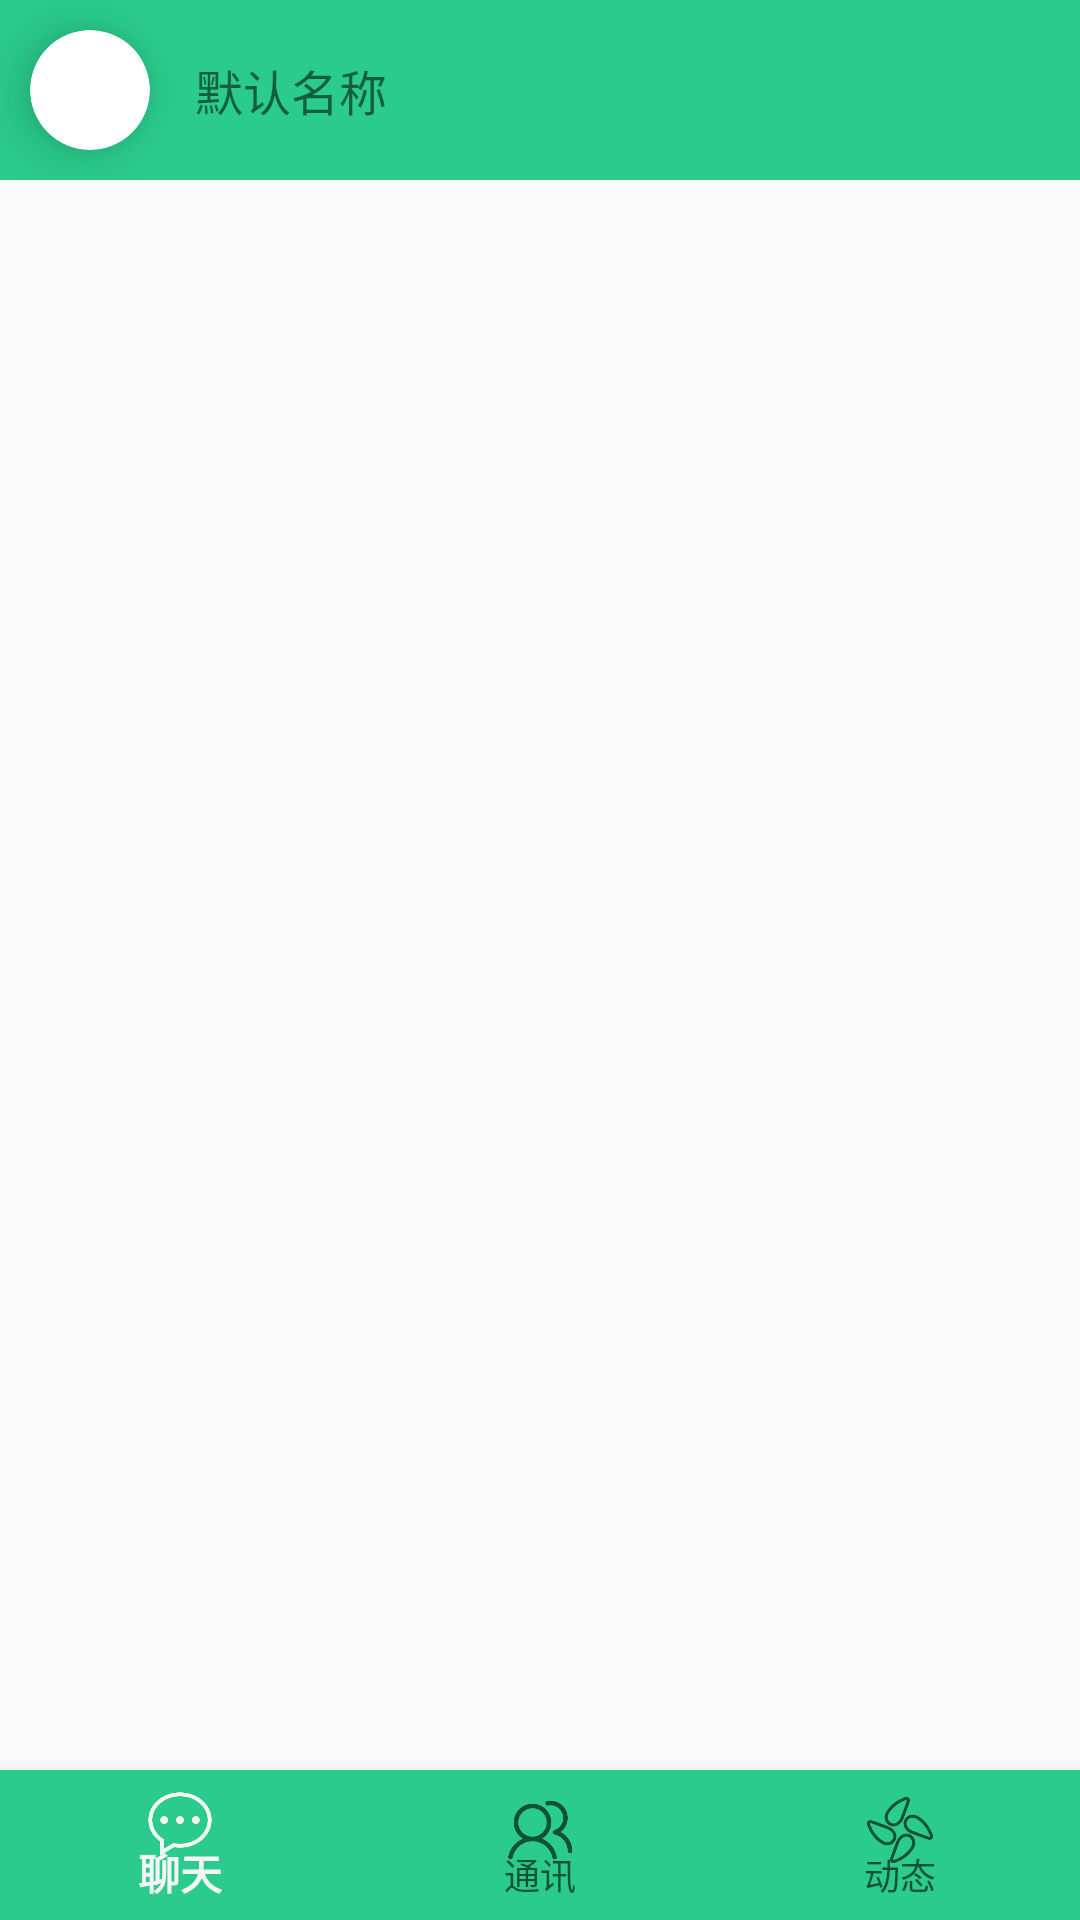

Reconstruct the res/layout file that produces this screen, plus the resources it refers to.
<!-- AndroidManifest.xml: application theme Theme.AppCompat.Light.NoActionBar -->
<!-- res/layout/layout_main.xml -->
<?xml version="1.0" encoding="utf-8"?>
<LinearLayout xmlns:android="http://schemas.android.com/apk/res/android"
    xmlns:app="http://schemas.android.com/apk/res-auto"
    android:orientation="vertical"
    android:layout_width="match_parent"
    android:layout_height="match_parent">

    <LinearLayout
        android:layout_width="match_parent"
        android:layout_height="wrap_content"
        android:orientation="horizontal"
        android:background="@color/primary"
        >
        <androidx.cardview.widget.CardView
            android:layout_width="40dp"
            android:layout_height="40dp"
            app:cardCornerRadius="20dp"
            app:cardElevation="10dp"
            android:layout_margin="10dp"
            app:cardPreventCornerOverlap="true"
            >
            <ImageView
                android:id="@+id/iv_main_profile"
                android:layout_width="match_parent"
                android:layout_height="match_parent"
                android:src="@drawable/ic_launcher_background"
                android:scaleType="centerCrop"
                />
        </androidx.cardview.widget.CardView>


        <TextView
            android:id="@+id/tv_main_nickname"
            android:layout_width="wrap_content"
            android:layout_height="match_parent"
            android:text="默认名称"
            android:gravity="center"
            android:layout_marginLeft="5dp"
            android:textSize="16sp"
            />
    </LinearLayout>

    <androidx.constraintlayout.widget.ConstraintLayout
        xmlns:android="http://schemas.android.com/apk/res/android"
        xmlns:app="http://schemas.android.com/apk/res-auto"
        xmlns:tools="http://schemas.android.com/tools"
        android:layout_width="match_parent"
        android:layout_height="match_parent"
        >

        <FrameLayout
            android:id="@+id/flMainFragment"
            android:layout_width="match_parent"
            android:layout_height="0dp"
            app:layout_constraintBottom_toTopOf="@+id/bottomNavigationView"
            app:layout_constraintEnd_toEndOf="parent"
            app:layout_constraintHorizontal_bias="0.5"
            app:layout_constraintStart_toStartOf="parent"
            app:layout_constraintTop_toTopOf="parent"
            />

        <com.google.android.material.bottomnavigation.BottomNavigationView
            android:id="@+id/bottomNavigationView"
            android:layout_width="match_parent"
            android:layout_height="50dp"
            app:layout_constraintBottom_toBottomOf="parent"
            app:layout_constraintEnd_toEndOf="parent"
            app:layout_constraintHorizontal_bias="0.5"
            app:layout_constraintStart_toStartOf="parent"
            app:labelVisibilityMode="labeled"
            app:menu="@menu/bottom_nav_menu"
            android:background="@color/primary"
            android:theme="@style/Theme.AppCompat.Light"
            />

    </androidx.constraintlayout.widget.ConstraintLayout>
</LinearLayout>
<!-- resources referenced by this layout -->
<resources>
  <color name="primary">#2ACB8D</color>
</resources>
